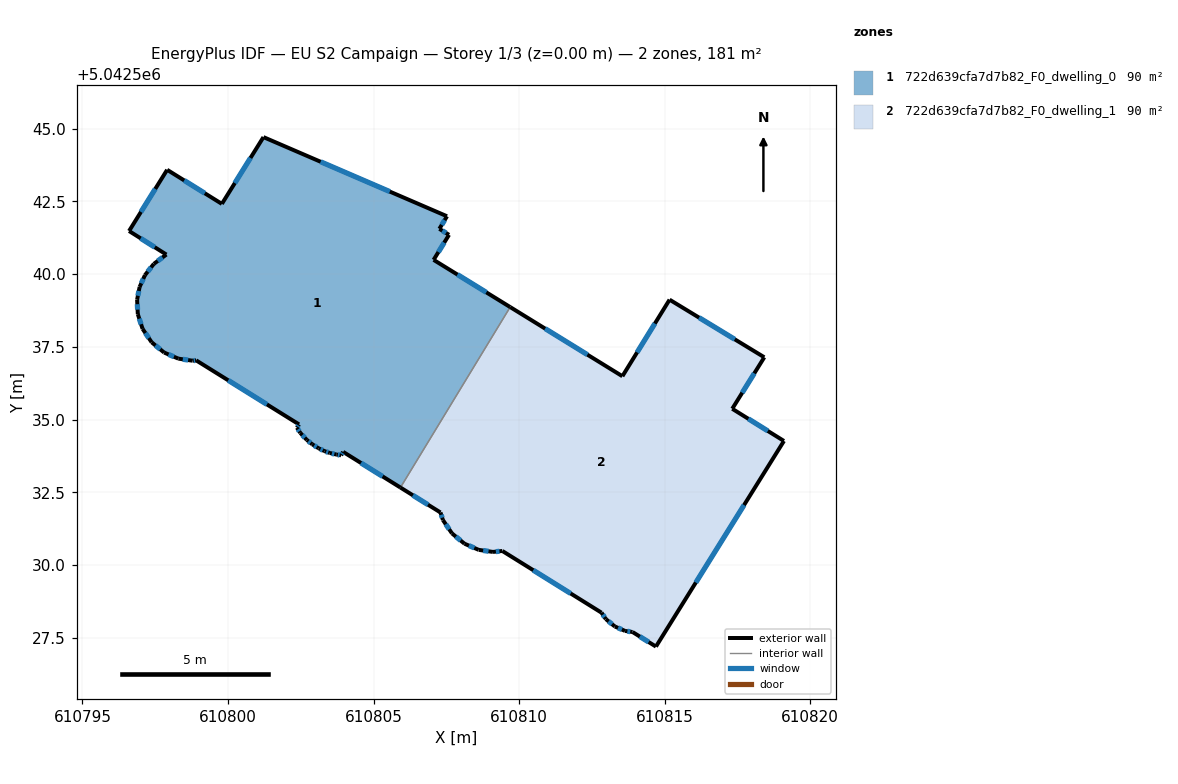
=== STOREY PLAN SPEC (per zone: floor XY polygon, exterior-wall plan segments, windows/doors) ===
zone 1: 722d639cfa7d7b82_F0_dwelling_0  (90.4 m²)
  floor: (610807.53, 5042541.99) (610807.26, 5042541.55) (610807.59, 5042541.35) (610807.06, 5042540.49) (610809.69, 5042538.87) (610805.93, 5042532.67) (610803.96, 5042533.89) (610803.89, 5042533.78) (610803.72, 5042533.80) (610803.50, 5042533.86) (610803.32, 5042533.92) (610803.11, 5042534.01) (610802.89, 5042534.15) (610802.71, 5042534.30) (610802.49, 5042534.54) (610802.37, 5042534.72) (610802.44, 5042534.84) (610798.91, 5042537.04) (610798.78, 5042537.02) (610798.30, 5042537.09) (610797.81, 5042537.30) (610797.38, 5042537.66) (610797.07, 5042538.12) (610796.90, 5042538.63) (610796.88, 5042539.12) (610796.96, 5042539.56) (610797.15, 5042539.96) (610797.45, 5042540.35) (610797.88, 5042540.67) (610796.60, 5042541.48) (610797.91, 5042543.58) (610799.79, 5042542.41) (610801.22, 5042544.71)
  exterior wall: (610796.90, 5042538.63) – (610797.07, 5042538.12)  [0.5 m]
    window: (610796.95, 5042538.47) – (610797.01, 5042538.28)  [0.2 m²]
  exterior wall: (610796.88, 5042539.12) – (610796.90, 5042538.63)  [0.5 m]
    window: (610796.89, 5042538.97) – (610796.89, 5042538.78)  [0.2 m²]
  exterior wall: (610796.96, 5042539.56) – (610796.88, 5042539.12)  [0.4 m]
    window: (610796.94, 5042539.42) – (610796.90, 5042539.26)  [0.2 m²]
  exterior wall: (610797.15, 5042539.96) – (610796.96, 5042539.56)  [0.4 m]
    window: (610797.09, 5042539.84) – (610797.02, 5042539.68)  [0.2 m²]
  exterior wall: (610797.45, 5042540.35) – (610797.15, 5042539.96)  [0.5 m]
    window: (610797.36, 5042540.23) – (610797.24, 5042540.08)  [0.2 m²]
  exterior wall: (610797.88, 5042540.67) – (610797.45, 5042540.35)  [0.5 m]
    window: (610797.75, 5042540.57) – (610797.59, 5042540.45)  [0.2 m²]
  exterior wall: (610796.60, 5042541.48) – (610797.88, 5042540.67)  [1.5 m]
    window: (610797.00, 5042541.23) – (610797.48, 5042540.92)  [0.6 m²]
  exterior wall: (610797.91, 5042543.58) – (610796.60, 5042541.48)  [2.5 m]
    window: (610797.50, 5042542.93) – (610797.01, 5042542.14)  [1.1 m²]
  exterior wall: (610799.79, 5042542.41) – (610797.91, 5042543.58)  [2.2 m]
    window: (610799.20, 5042542.78) – (610798.50, 5042543.22)  [0.9 m²]
  exterior wall: (610801.22, 5042544.71) – (610799.79, 5042542.41)  [2.7 m]
    window: (610800.77, 5042543.99) – (610800.24, 5042543.13)  [1.2 m²]
  exterior wall: (610807.53, 5042541.99) – (610801.22, 5042544.71)  [6.9 m]
    window: (610805.56, 5042542.83) – (610803.18, 5042543.86)  [2.9 m²]
  exterior wall: (610807.26, 5042541.55) – (610807.53, 5042541.99)  [0.5 m]
    window: (610807.34, 5042541.69) – (610807.44, 5042541.85)  [0.2 m²]
  exterior wall: (610807.59, 5042541.35) – (610807.26, 5042541.55)  [0.4 m]
    window: (610807.49, 5042541.41) – (610807.37, 5042541.49)  [0.2 m²]
  exterior wall: (610807.06, 5042540.49) – (610807.59, 5042541.35)  [1.0 m]
    window: (610807.23, 5042540.76) – (610807.43, 5042541.08)  [0.4 m²]
  exterior wall: (610809.69, 5042538.87) – (610807.06, 5042540.49)  [3.1 m]
    window: (610808.88, 5042539.37) – (610807.88, 5042539.98)  [1.3 m²]
  exterior wall: (610803.96, 5042533.89) – (610805.93, 5042532.67)  [2.3 m]
    window: (610804.57, 5042533.51) – (610805.31, 5042533.05)  [1.0 m²]
  exterior wall: (610803.89, 5042533.78) – (610803.96, 5042533.89)  [0.1 m]
    window: (610803.91, 5042533.81) – (610803.93, 5042533.86)  [0.1 m²]
  exterior wall: (610803.72, 5042533.80) – (610803.89, 5042533.78)  [0.2 m]
    window: (610803.77, 5042533.79) – (610803.83, 5042533.78)  [0.1 m²]
  exterior wall: (610803.50, 5042533.86) – (610803.72, 5042533.80)  [0.2 m]
    window: (610803.57, 5042533.84) – (610803.65, 5042533.82)  [0.1 m²]
  exterior wall: (610803.32, 5042533.92) – (610803.50, 5042533.86)  [0.2 m]
    window: (610803.37, 5042533.90) – (610803.44, 5042533.87)  [0.1 m²]
  exterior wall: (610803.11, 5042534.01) – (610803.32, 5042533.92)  [0.2 m]
    window: (610803.18, 5042533.98) – (610803.25, 5042533.95)  [0.1 m²]
  exterior wall: (610802.89, 5042534.15) – (610803.11, 5042534.01)  [0.3 m]
    window: (610802.96, 5042534.11) – (610803.05, 5042534.06)  [0.1 m²]
  exterior wall: (610802.71, 5042534.30) – (610802.89, 5042534.15)  [0.2 m]
    window: (610802.77, 5042534.26) – (610802.84, 5042534.20)  [0.1 m²]
  exterior wall: (610802.49, 5042534.54) – (610802.71, 5042534.30)  [0.3 m]
    window: (610802.56, 5042534.47) – (610802.64, 5042534.38)  [0.1 m²]
  exterior wall: (610802.37, 5042534.72) – (610802.49, 5042534.54)  [0.2 m]
    window: (610802.41, 5042534.67) – (610802.45, 5042534.60)  [0.1 m²]
  exterior wall: (610802.44, 5042534.84) – (610802.37, 5042534.72)  [0.1 m]
    window: (610802.42, 5042534.80) – (610802.39, 5042534.76)  [0.1 m²]
  exterior wall: (610798.91, 5042537.04) – (610802.44, 5042534.84)  [4.2 m]
    window: (610800.01, 5042536.35) – (610801.34, 5042535.52)  [1.8 m²]
  exterior wall: (610798.78, 5042537.02) – (610798.91, 5042537.04)  [0.1 m]
    window: (610798.82, 5042537.03) – (610798.87, 5042537.03)  [0.1 m²]
  exterior wall: (610798.30, 5042537.09) – (610798.78, 5042537.02)  [0.5 m]
    window: (610798.45, 5042537.07) – (610798.63, 5042537.05)  [0.2 m²]
  exterior wall: (610797.81, 5042537.30) – (610798.30, 5042537.09)  [0.5 m]
    window: (610797.96, 5042537.24) – (610798.14, 5042537.16)  [0.2 m²]
  exterior wall: (610797.38, 5042537.66) – (610797.81, 5042537.30)  [0.6 m]
    window: (610797.51, 5042537.55) – (610797.67, 5042537.41)  [0.2 m²]
  exterior wall: (610797.07, 5042538.12) – (610797.38, 5042537.66)  [0.6 m]
    window: (610797.16, 5042537.98) – (610797.28, 5042537.80)  [0.2 m²]
  interior walls: 1
zone 2: 722d639cfa7d7b82_F0_dwelling_1  (90.4 m²)
  floor: (610818.43, 5042537.14) (610817.32, 5042535.37) (610819.10, 5042534.27) (610814.70, 5042527.20) (610813.90, 5042527.70) (610813.64, 5042527.74) (610813.29, 5042527.89) (610812.98, 5042528.15) (610812.83, 5042528.37) (610809.43, 5042530.49) (610809.10, 5042530.46) (610808.61, 5042530.53) (610808.12, 5042530.74) (610807.70, 5042531.09) (610807.39, 5042531.55) (610807.30, 5042531.81) (610805.93, 5042532.67) (610809.69, 5042538.87) (610813.55, 5042536.49) (610815.17, 5042539.12)
  exterior wall: (610817.32, 5042535.37) – (610818.43, 5042537.14)  [2.1 m]
    window: (610817.67, 5042535.92) – (610818.08, 5042536.59)  [0.9 m²]
  exterior wall: (610819.10, 5042534.27) – (610817.32, 5042535.37)  [2.1 m]
    window: (610818.55, 5042534.61) – (610817.88, 5042535.03)  [0.9 m²]
  exterior wall: (610814.70, 5042527.20) – (610819.10, 5042534.27)  [8.3 m]
    window: (610816.07, 5042529.40) – (610817.73, 5042532.07)  [3.5 m²]
  exterior wall: (610813.90, 5042527.70) – (610814.70, 5042527.20)  [0.9 m]
    window: (610814.15, 5042527.55) – (610814.45, 5042527.36)  [0.4 m²]
  exterior wall: (610813.64, 5042527.74) – (610813.90, 5042527.70)  [0.3 m]
    window: (610813.72, 5042527.73) – (610813.82, 5042527.72)  [0.1 m²]
  exterior wall: (610813.29, 5042527.89) – (610813.64, 5042527.74)  [0.4 m]
    window: (610813.40, 5042527.85) – (610813.53, 5042527.79)  [0.2 m²]
  exterior wall: (610812.98, 5042528.15) – (610813.29, 5042527.89)  [0.4 m]
    window: (610813.08, 5042528.07) – (610813.19, 5042527.97)  [0.2 m²]
  exterior wall: (610812.83, 5042528.37) – (610812.98, 5042528.15)  [0.3 m]
    window: (610812.88, 5042528.30) – (610812.94, 5042528.22)  [0.1 m²]
  exterior wall: (610809.43, 5042530.49) – (610812.83, 5042528.37)  [4.0 m]
    window: (610810.49, 5042529.83) – (610811.77, 5042529.03)  [1.7 m²]
  exterior wall: (610809.10, 5042530.46) – (610809.43, 5042530.49)  [0.3 m]
    window: (610809.20, 5042530.47) – (610809.33, 5042530.48)  [0.1 m²]
  exterior wall: (610808.61, 5042530.53) – (610809.10, 5042530.46)  [0.5 m]
    window: (610808.77, 5042530.50) – (610808.95, 5042530.48)  [0.2 m²]
  exterior wall: (610808.12, 5042530.74) – (610808.61, 5042530.53)  [0.5 m]
    window: (610808.28, 5042530.67) – (610808.46, 5042530.59)  [0.2 m²]
  exterior wall: (610807.70, 5042531.09) – (610808.12, 5042530.74)  [0.6 m]
    window: (610807.83, 5042530.98) – (610807.99, 5042530.85)  [0.2 m²]
  exterior wall: (610807.39, 5042531.55) – (610807.70, 5042531.09)  [0.6 m]
    window: (610807.48, 5042531.41) – (610807.60, 5042531.23)  [0.2 m²]
  exterior wall: (610807.30, 5042531.81) – (610807.39, 5042531.55)  [0.3 m]
    window: (610807.33, 5042531.73) – (610807.36, 5042531.63)  [0.1 m²]
  exterior wall: (610805.93, 5042532.67) – (610807.30, 5042531.81)  [1.6 m]
    window: (610806.35, 5042532.40) – (610806.87, 5042532.08)  [0.7 m²]
  exterior wall: (610813.55, 5042536.49) – (610809.69, 5042538.87)  [4.5 m]
    window: (610812.35, 5042537.23) – (610810.90, 5042538.13)  [1.9 m²]
  exterior wall: (610815.17, 5042539.12) – (610813.55, 5042536.49)  [3.1 m]
    window: (610814.67, 5042538.30) – (610814.06, 5042537.31)  [1.3 m²]
  exterior wall: (610818.43, 5042537.14) – (610815.17, 5042539.12)  [3.8 m]
    window: (610817.41, 5042537.76) – (610816.18, 5042538.50)  [1.6 m²]
  interior walls: 1

=== DERIVED (storey summary) ===
Building: EU S2 Campaign
Storey: 1 of 3  (floor level z = 0.00 m)
Storey gross floor area: 180.8 m²
Zones on this storey: 2
  - 722d639cfa7d7b82_F0_dwelling_0: floor 90.4 m²; exterior wall 34.6 m (103.8 m²); 32 window(s) 14.7 m²; WWR 14.2%
  - 722d639cfa7d7b82_F0_dwelling_1: floor 90.4 m²; exterior wall 34.5 m (103.6 m²); 19 window(s) 14.7 m²; WWR 14.2%
Zone adjacency (shared interzone walls):
  - 722d639cfa7d7b82_F0_dwelling_0 ↔ 722d639cfa7d7b82_F0_dwelling_1